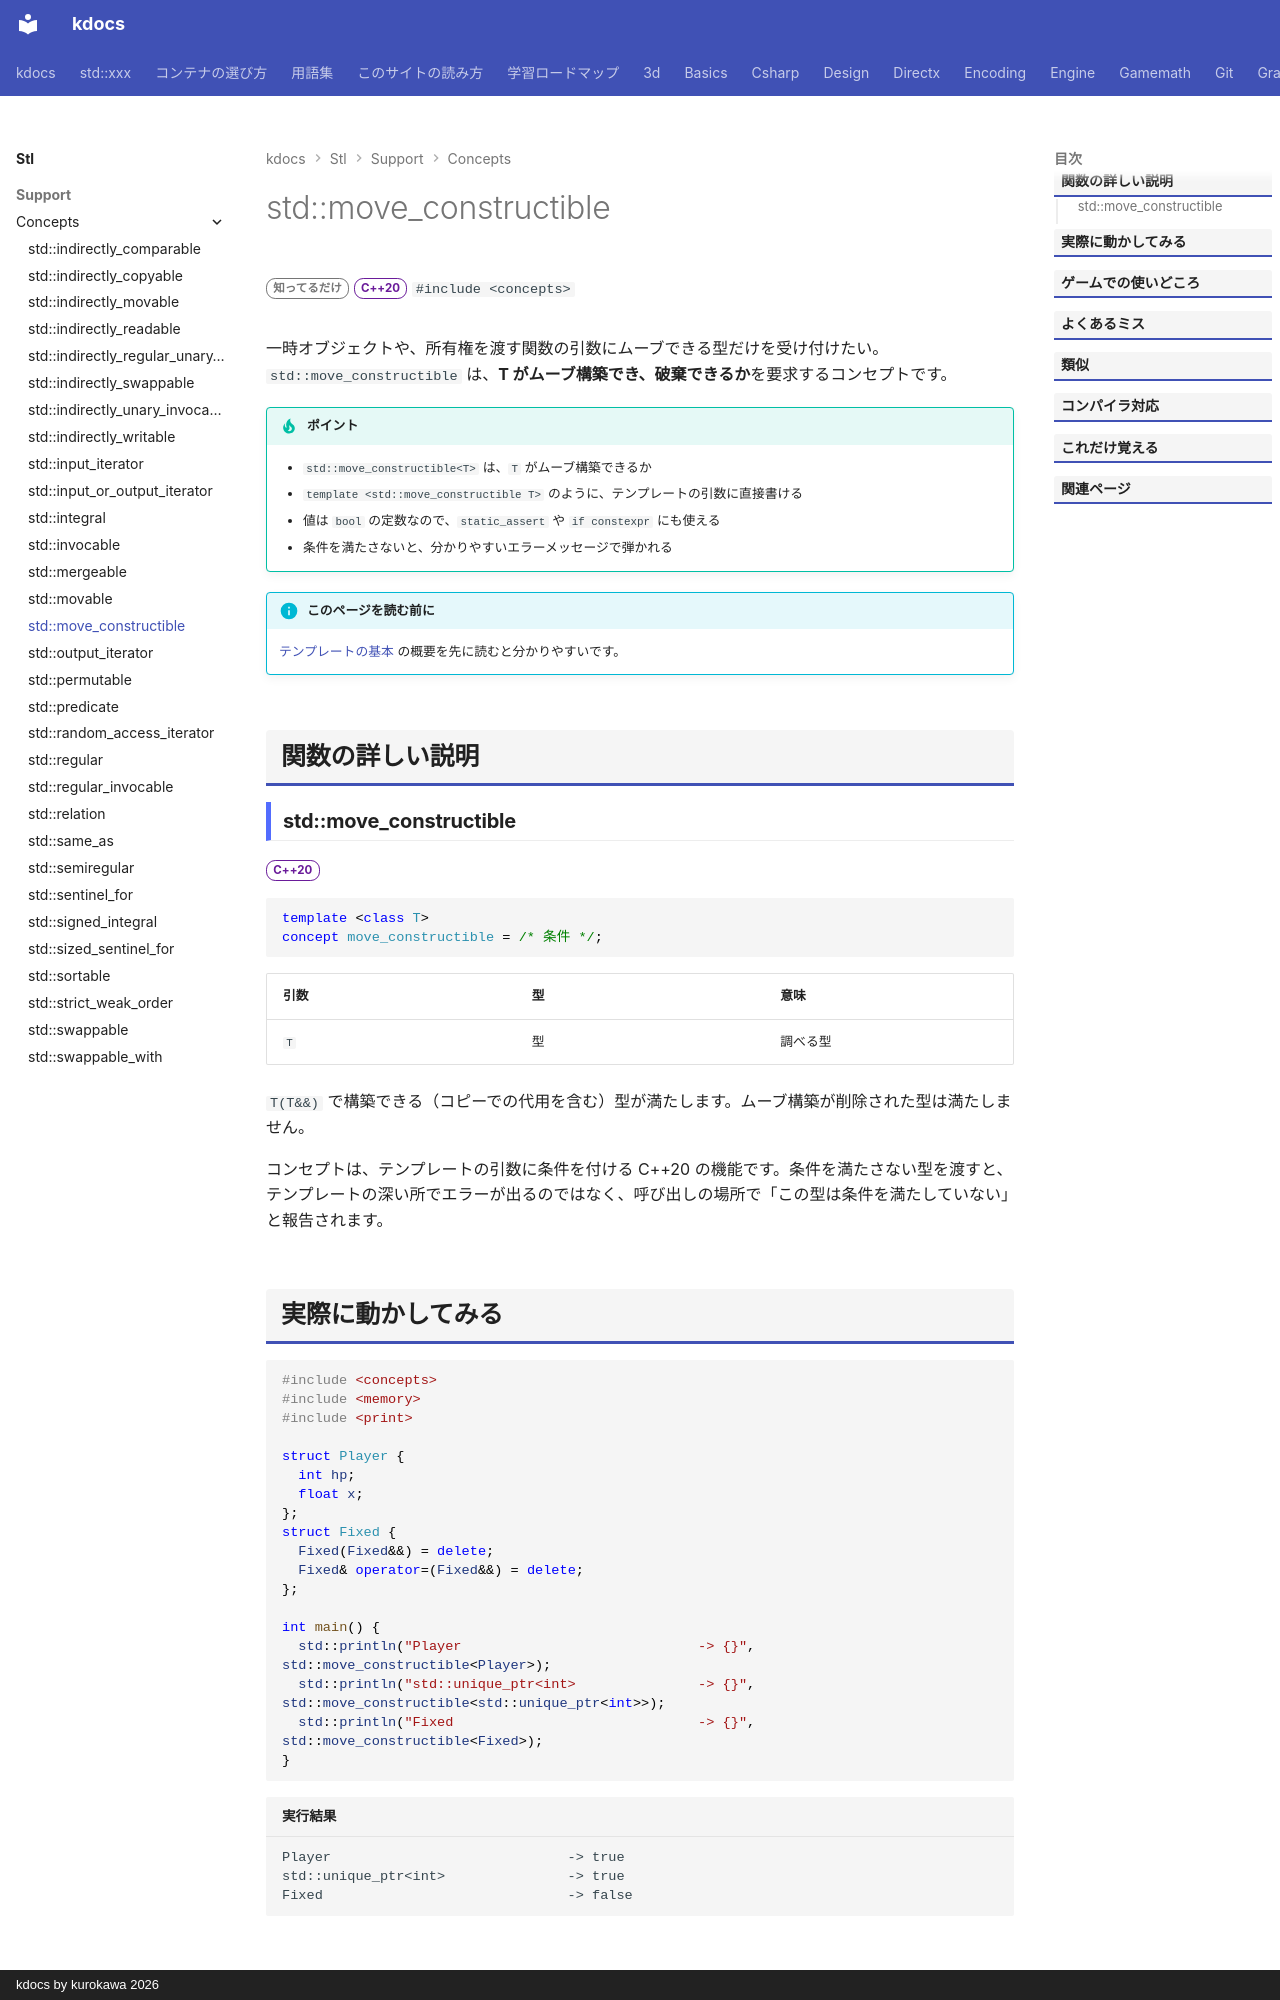

repository: qwzxdf/kdocs · page: stl/support/concepts/move_constructible/index.html · generator: mkdocs · copyright: kdocs by kurokawa 2026

---
title: std::move_constructible
summary: "ムーブして構築できる型であることを要求する。"
order: 900
group: コンセプト（<concepts>）
tags:
  - 型・言語サポート
---

# std::move_constructible

<div class="page-badges" markdown>
<span class="rank rank-rare">知ってるだけ</span>
<span class="ver ver-20">C++20</span>
`#include <concepts>`
</div>

一時オブジェクトや、所有権を渡す関数の引数にムーブできる型だけを受け付けたい。`std::move_constructible` は、<strong>T がムーブ構築でき、破棄できるか</strong>を要求するコンセプトです。

!!! tip "ポイント"
    - `std::move_constructible<T>` は、`T` がムーブ構築できるか
    - `template <std::move_constructible T>` のように、テンプレートの引数に直接書ける
    - 値は `bool` の定数なので、`static_assert` や `if constexpr` にも使える
    - 条件を満たさないと、分かりやすいエラーメッセージで弾かれる

!!! info "このページを読む前に"
    [テンプレートの基本](../../../basics/template.md) の概要を先に読むと分かりやすいです。

## 関数の詳しい説明

### std::move_constructible {#move_constructible}

<span class="ver ver-20">C++20</span>

```cpp
template <class T>
concept move_constructible = /* 条件 */;
```

| 引数 | 型 | 意味 |
| --- | --- | --- |
| `T` | 型 | 調べる型 |

`T(T&&)` で構築できる（コピーでの代用を含む）型が満たします。ムーブ構築が削除された型は満たしません。

コンセプトは、テンプレートの引数に条件を付ける C++20 の機能です。条件を満たさない型を渡すと、テンプレートの深い所でエラーが出るのではなく、呼び出しの場所で「この型は条件を満たしていない」と報告されます。
